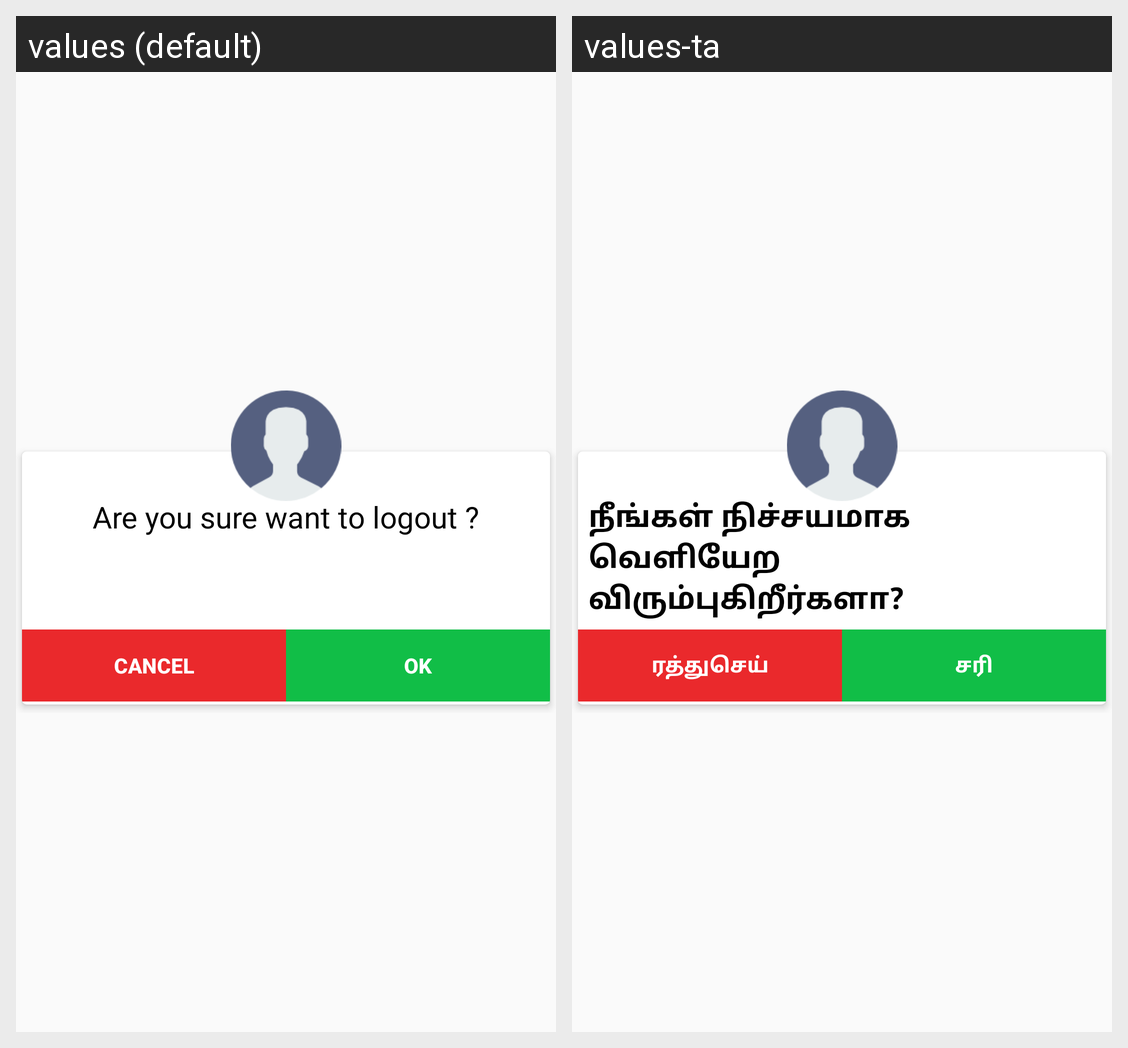

Here is an Android app screen in its default locale and in the app's own translations. Write out the translated-string differences for the strings that appear on this screen.
Android screen res/layout/dialog_logout.xml rendered under 2 locales, left to right: values (default), values-ta. Device: Nexus 5 (rendered at 1080×1920; each locale shown at half size, 540×960, under a caption strip naming it); theme AppTheme.
Strings drawn on this screen, with the default value and each locale's value (text and hints the layout hard-codes, and strings that could not be matched under every locale, appear in the picture but are not listed):

logout
  values: Are you sure want to logout ?
  values-ta: நீங்கள் நிச்சயமாக வெளியேற விரும்புகிறீர்களா?

cancel
  values: Cancel
  values-ta: ரத்துசெய்

ok
  values: OK
  values-ta: சரி
